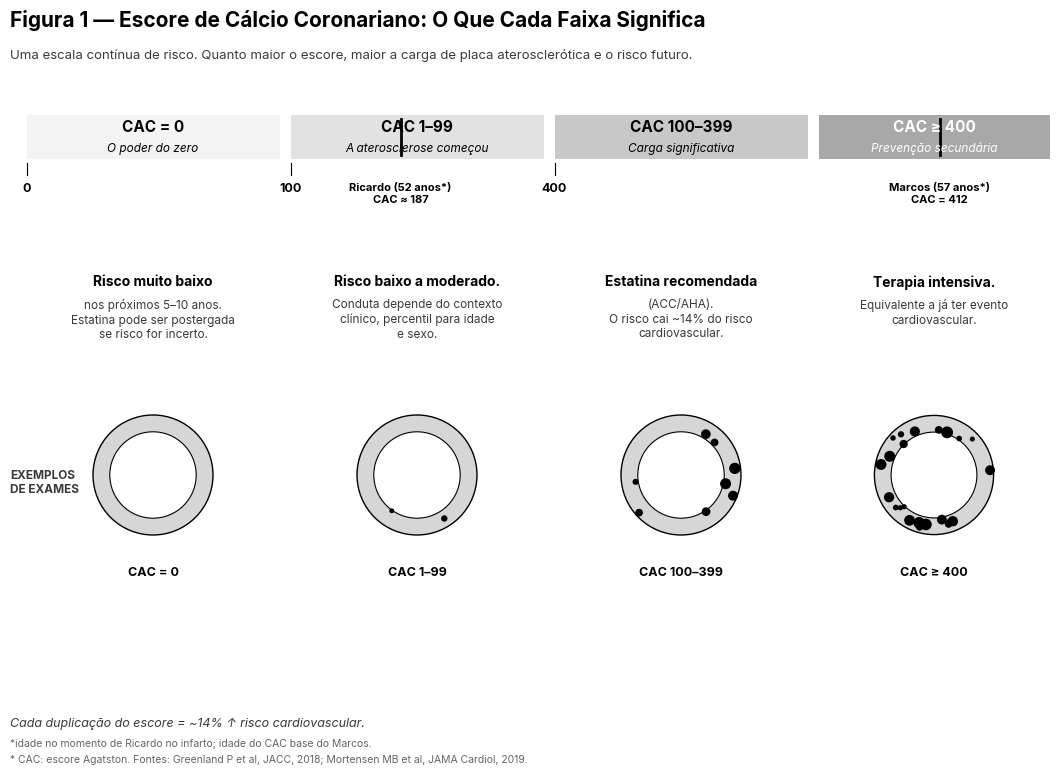

This chart was generated by the following Python code: (Note: this script raises an exception after producing the figure.)
"""
Cap05 Fig01 (PT-BR, B&W vetorial) — Escore de Cálcio Coronariano: O Que Cada Faixa Significa.
"""
from pathlib import Path
import matplotlib.pyplot as plt
from matplotlib import rcParams
from matplotlib.patches import Rectangle, Circle, FancyArrowPatch
import numpy as np

rcParams["font.family"] = "sans-serif"
rcParams["font.sans-serif"] = ["Inter", "Open Sans", "DejaVu Sans"]
rcParams["axes.unicode_minus"] = False
rcParams["pdf.fonttype"] = 42
rcParams["ps.fonttype"] = 42

BG       = "#FFFFFF"
INK      = "#000000"
INK_SOFT = "#3A3A3A"
TICK     = "#555555"
FOOT     = "#666666"
BAND_1   = "#F4F4F4"
BAND_2   = "#E2E2E2"
BAND_3   = "#C8C8C8"
BAND_4   = "#A8A8A8"
CALCIUM  = "#000000"
WALL     = "#D6D6D6"

fig = plt.figure(figsize=(11.0, 8.0))
fig.patch.set_facecolor(BG)

LEFT = 0.025

# Título
fig.text(LEFT, 0.95, "Figura 1 — Escore de Cálcio Coronariano: O Que Cada Faixa Significa",
         fontsize=15, color=INK, weight="bold")
fig.text(LEFT, 0.910,
         "Uma escala contínua de risco. Quanto maior o escore, maior a carga de placa aterosclerótica e o risco futuro.",
         fontsize=9.5, color=INK_SOFT)

# ---------- 4 faixas (barras horizontais) ----------
zones = [
    ("CAC = 0",       "O poder do zero",          BAND_1, 0.04, 0.27),
    ("CAC 1–99",      "A aterosclerose começou",  BAND_2, 0.28, 0.51),
    ("CAC 100–399",   "Carga significativa",      BAND_3, 0.52, 0.75),
    ("CAC ≥ 400",     "Prevenção secundária",     BAND_4, 0.76, 0.97),
]

BAR_Y1, BAR_Y2 = 0.785, 0.840
for title, sub, color, x1, x2 in zones:
    fig.patches.append(Rectangle(
        (x1, BAR_Y1), x2 - x1, BAR_Y2 - BAR_Y1,
        facecolor=color, edgecolor="none", transform=fig.transFigure, zorder=1
    ))
    # Título da faixa
    text_color = INK if color != BAND_4 else "white"
    fig.text((x1 + x2) / 2, 0.825, title,
             fontsize=11, color=text_color, weight="bold",
             ha="center", va="center")
    fig.text((x1 + x2) / 2, 0.798, sub,
             fontsize=8.5, color=text_color, style="italic",
             ha="center", va="center")

# ---------- escala numérica abaixo da barra ----------
SCALE_Y = 0.755
# Ticks: 0, 100, 400 (logaritmico-ish visualmente)
ticks = [(0.040, "0"), (0.280, "100"), (0.520, "400")]
for x, lbl in ticks:
    fig.lines.append(plt.Line2D(
        [x, x], [BAR_Y1 - 0.005, BAR_Y1 - 0.020],
        color=INK, linewidth=0.8, transform=fig.transFigure
    ))
    fig.text(x, SCALE_Y, lbl, fontsize=9, color=INK,
             ha="center", va="top", weight="bold")

# Marcadores Ricardo e Marcos
RICARDO_X = 0.380  # CAC ~187 visualmente na faixa 100-399
MARCOS_X  = 0.870  # CAC = 412 visualmente na faixa ≥400

# Ricardo
fig.lines.append(plt.Line2D(
    [RICARDO_X, RICARDO_X], [BAR_Y1 + 0.005, BAR_Y2 - 0.005],
    color=INK, linewidth=2.0, transform=fig.transFigure, zorder=3
))
fig.text(RICARDO_X, SCALE_Y, "Ricardo (52 anos*)\nCAC ≈ 187",
         fontsize=8, color=INK, weight="bold", ha="center", va="top",
         linespacing=1.2)

# Marcos
fig.lines.append(plt.Line2D(
    [MARCOS_X, MARCOS_X], [BAR_Y1 + 0.005, BAR_Y2 - 0.005],
    color=INK, linewidth=2.0, transform=fig.transFigure, zorder=3
))
fig.text(MARCOS_X, SCALE_Y, "Marcos (57 anos*)\nCAC = 412",
         fontsize=8, color=INK, weight="bold", ha="center", va="top",
         linespacing=1.2)

# ---------- 4 blocos de descrição clínica ----------
desc_blocks = [
    ("Risco muito baixo",
     "nos próximos 5–10 anos.\nEstatina pode ser postergada\nse risco for incerto."),
    ("Risco baixo a moderado.",
     "Conduta depende do contexto\nclínico, percentil para idade\ne sexo."),
    ("Estatina recomendada",
     "(ACC/AHA).\nO risco cai ~14% do risco\ncardiovascular."),
    ("Terapia intensiva.",
     "Equivalente a já ter evento\ncardiovascular."),
]

DESC_Y = 0.640
for i, (title, body) in enumerate(desc_blocks):
    x_center = (zones[i][3] + zones[i][4]) / 2
    fig.text(x_center, DESC_Y, title,
             fontsize=10, color=INK, weight="bold", ha="center", va="top")
    fig.text(x_center, DESC_Y - 0.030, body,
             fontsize=8.5, color=INK_SOFT, ha="center", va="top",
             linespacing=1.3)

# ---------- 4 ilustrações de artéria (cross-section com cálcio progressivo) ----------
fig.text(LEFT, 0.380, "EXEMPLOS\nDE EXAMES",
         fontsize=8.5, color=INK_SOFT, weight="bold", va="center", linespacing=1.15)

# Posicionar 4 axes (artérias)
AXES_Y = 0.30
AXES_H = 0.18
for i, n_calcium in enumerate([0, 2, 8, 25]):
    x1 = zones[i][3]
    x2 = zones[i][4]
    ax = fig.add_axes([x1 + 0.04, AXES_Y, (x2 - x1 - 0.08), AXES_H])
    ax.set_xlim(-1.2, 1.2)
    ax.set_ylim(-1.2, 1.2)
    ax.set_aspect("equal")
    ax.axis("off")
    # Anel arterial
    ax.add_patch(Circle((0, 0), 1.0, facecolor=WALL, edgecolor=INK, linewidth=1.0))
    ax.add_patch(Circle((0, 0), 0.72, facecolor="white", edgecolor=INK, linewidth=0.8))
    # Cálcio: deposições pequenas pontos pretos crescendo em número
    rng = np.random.default_rng(seed=42 + i)
    for _ in range(n_calcium):
        # posição aleatória no anel (entre 0.72 e 1.0)
        angle = rng.uniform(0, 2 * np.pi)
        r = rng.uniform(0.72, 0.95)
        cx = r * np.cos(angle)
        cy = r * np.sin(angle)
        size = rng.uniform(0.04, 0.10)
        ax.add_patch(Circle((cx, cy), size, facecolor=CALCIUM,
                            edgecolor="none", zorder=3))

    # Label da quantidade
    fig.text((x1 + x2) / 2, AXES_Y - 0.025, zones[i][0],
             fontsize=9, color=INK, weight="bold", ha="center", va="top")

# ---------- footer ----------
FOOT_Y = 0.075
fig.text(LEFT, FOOT_Y,
         "Cada duplicação do escore = ~14% ↑ risco cardiovascular.",
         fontsize=9, color=INK_SOFT, style="italic")
fig.text(LEFT, FOOT_Y - 0.025,
         "*idade no momento de Ricardo no infarto; idade do CAC base do Marcos.",
         fontsize=7.5, color=FOOT)
fig.text(LEFT, FOOT_Y - 0.045,
         "* CAC: escore Agatston. Fontes: Greenland P et al, JACC, 2018; Mortensen MB et al, JAMA Cardiol, 2019.",
         fontsize=7.5, color=FOOT)

out_dir = Path(__file__).resolve().parents[1] / "figuras-bw"
out_dir.mkdir(parents=True, exist_ok=True)
pdf_path = out_dir / "Cap05_Fig01.pdf"
png_path = out_dir / "_preview_Cap05_Fig01.png"
# Tight crop sem padding lateral/topo; 0.08" no inferior pra não colar na legenda.
from matplotlib.transforms import Bbox as _Bbox
fig.canvas.draw()
_tb = fig.get_tightbbox(fig.canvas.get_renderer())  # já em inches
_bbox_in = _Bbox.from_extents(_tb.x0, _tb.y0 - 0.08, _tb.x1, _tb.y1)
plt.savefig(pdf_path, facecolor=BG, bbox_inches=_bbox_in)
plt.savefig(png_path, dpi=170, facecolor=BG, bbox_inches=_bbox_in)
print(f"saved → {pdf_path}")
print(f"preview → {png_path}")
